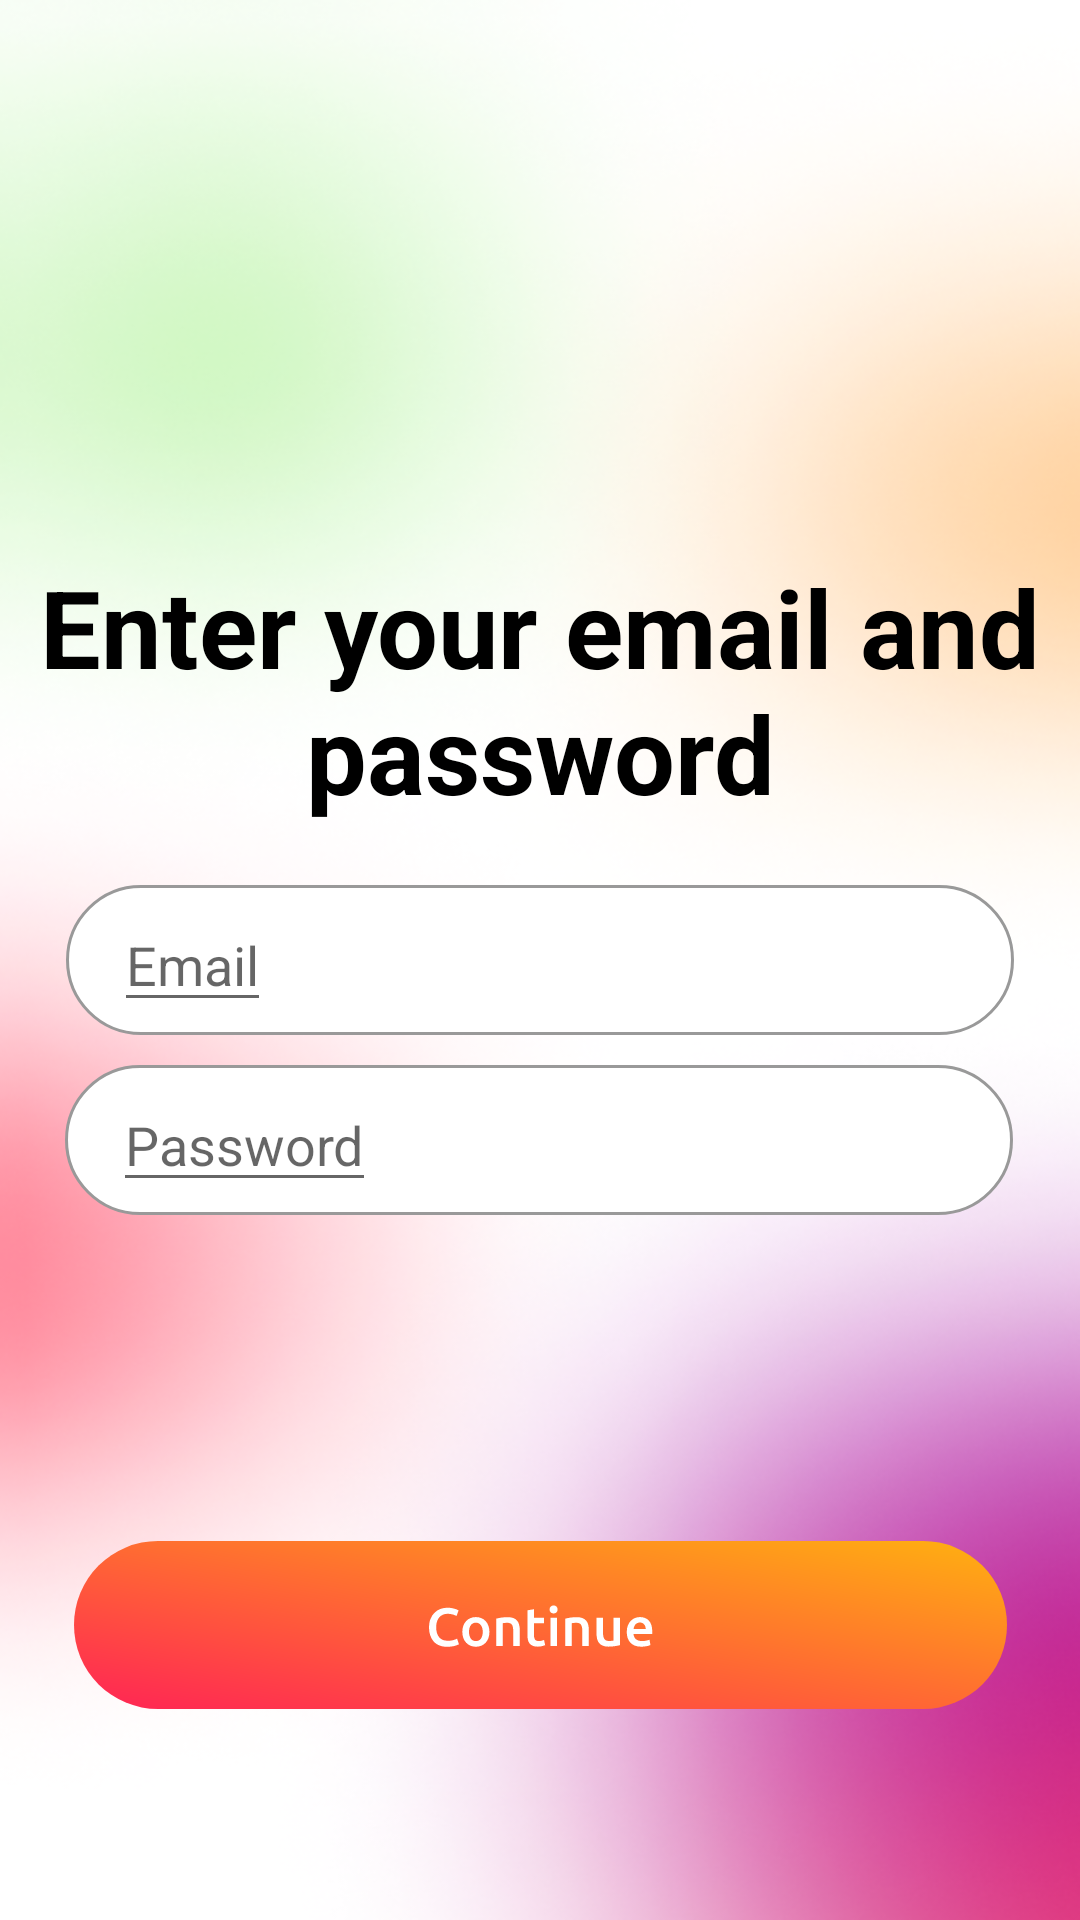

Produce the Android XML layout that renders to this screen, including the resource entries it uses.
<!-- AndroidManifest.xml: application theme Theme.DatingApp -->
<!-- res/layout/activity_login_and_password.xml -->
<?xml version="1.0" encoding="utf-8"?>
<androidx.constraintlayout.widget.ConstraintLayout xmlns:android="http://schemas.android.com/apk/res/android"
    xmlns:app="http://schemas.android.com/apk/res-auto"
    xmlns:tools="http://schemas.android.com/tools"
    android:layout_width="match_parent"
    android:layout_height="match_parent"
    tools:context=".LoginAndPasswordActivity"
    android:background="@drawable/ic_bgcolor">

    <TextView
        android:layout_width="wrap_content"
        android:layout_height="wrap_content"
        android:text="Enter your email and password"
        android:textAlignment="center"
        android:textColor="@color/black"
        android:textSize="36sp"
        android:layout_marginBottom="20dp"
        android:textStyle="bold"
        app:layout_constraintBottom_toTopOf="@+id/email"
        app:layout_constraintEnd_toEndOf="parent"
        app:layout_constraintHorizontal_bias="0.498"
        app:layout_constraintStart_toStartOf="parent"
        app:layout_constraintTop_toTopOf="parent"
        app:layout_constraintVertical_bias="1.0"
        tools:ignore="MissingConstraints" />
    <ImageView
        android:id="@+id/imageView"
        android:layout_width="wrap_content"
        android:layout_height="wrap_content"
        android:layout_marginTop="10dp"
        android:src="@drawable/ic_input"
        app:layout_constraintEnd_toEndOf="parent"
        app:layout_constraintHorizontal_bias="0.494"
        app:layout_constraintStart_toStartOf="parent"
        app:layout_constraintTop_toBottomOf="@+id/email"
        tools:ignore="MissingConstraints" />

    <ImageButton
        android:id="@+id/continuebtn"
        android:layout_width="wrap_content"
        android:layout_height="wrap_content"
        android:layout_alignParentLeft="true"
        android:layout_alignParentTop="true"
        android:background="#00000000"
        android:elevation="10dp"
        android:src="@drawable/ic_btn"
        app:layout_constraintBottom_toBottomOf="parent"
        app:layout_constraintEnd_toEndOf="parent"
        app:layout_constraintStart_toStartOf="parent"
        app:layout_constraintTop_toTopOf="parent"
        app:layout_constraintVertical_bias="0.9"
        tools:ignore="MissingConstraints" />

    <ImageView
        android:id="@+id/email"
        android:layout_width="wrap_content"
        android:layout_height="wrap_content"
        android:src="@drawable/ic_input"
        app:layout_constraintBottom_toBottomOf="parent"
        app:layout_constraintEnd_toEndOf="parent"
        app:layout_constraintStart_toStartOf="parent"
        app:layout_constraintTop_toTopOf="parent"
        tools:ignore="MissingConstraints" />

    <EditText
        android:id="@+id/emailhint"
        android:layout_width="wrap_content"
        android:layout_height="wrap_content"
        android:hint="Email"
        android:layout_marginStart="16dp"
        android:layout_marginEnd="16dp"
        android:maxLength="28"
        app:layout_constraintBottom_toBottomOf="@+id/email"
        app:layout_constraintEnd_toEndOf="@+id/email"
        app:layout_constraintHorizontal_bias="0.0"
        app:layout_constraintStart_toStartOf="@+id/email"
        app:layout_constraintTop_toTopOf="@+id/email"
        tools:ignore="MissingConstraints" />


    <EditText
        android:id="@+id/passwordhint"
        android:layout_width="wrap_content"
        android:layout_height="wrap_content"
        android:hint="Password"
        android:inputType="textPassword"
        android:maxLength="28"
        android:layout_marginStart="16dp"
        android:layout_marginEnd="16dp"
        app:layout_constraintBottom_toBottomOf="@+id/imageView"
        app:layout_constraintEnd_toEndOf="@+id/imageView"
        app:layout_constraintHorizontal_bias="0.0"
        app:layout_constraintStart_toStartOf="@+id/imageView"
        app:layout_constraintTop_toTopOf="@+id/imageView"
        tools:ignore="MissingConstraints" />

    <ImageButton
        android:id="@+id/backbtn"
        android:layout_width="wrap_content"
        android:layout_height="wrap_content"
        android:layout_marginLeft="16dp"
        android:layout_marginTop="60dp"
        android:background="@null"
        android:src="@drawable/ic_backbutton"
        app:layout_constraintBottom_toBottomOf="parent"
        app:layout_constraintStart_toStartOf="parent"
        app:layout_constraintTop_toTopOf="parent"
        app:layout_constraintVertical_bias="0.0">
    </ImageButton>


</androidx.constraintlayout.widget.ConstraintLayout>
<!-- resources referenced by this layout -->
<resources>
  <!-- drawable ic_bgcolor: png bitmap (drawable, 235396 bytes) -->
  <!-- drawable ic_btn: vector/xml drawable (drawable, 7096 chars, omitted) -->
  <!-- drawable ic_input (drawable) -->
  <vector xmlns:android="http://schemas.android.com/apk/res/android"
      android:width="316dp"
      android:height="50dp"
      android:viewportWidth="316"
      android:viewportHeight="50">
    <path
        android:strokeWidth="1"
        android:pathData="M25,0.5L291,0.5A24.5,24.5 0,0 1,315.5 25L315.5,25A24.5,24.5 0,0 1,291 49.5L25,49.5A24.5,24.5 0,0 1,0.5 25L0.5,25A24.5,24.5 0,0 1,25 0.5z"
        android:fillColor="#ffffff"
        android:strokeColor="#999999"/>
  </vector>
  <style name="Theme.DatingApp" parent="Theme.MaterialComponents.DayNight.NoActionBar">
          
  
          <item name="colorPrimary">@color/purple_500</item>
          <item name="colorPrimaryVariant">@color/purple_700</item>
          <item name="colorOnPrimary">@color/white</item>
          
          <item name="colorSecondary">@color/teal_200</item>
          <item name="colorSecondaryVariant">@color/teal_700</item>
          <item name="colorOnSecondary">@color/black</item>
          
          <item name="android:statusBarColor" tools:targetApi="l">?attr/colorPrimaryVariant</item>
          
      </style>
  <!-- not gathered from this repository: default colours our renderer supplied (Android Studio template values) -->
  <color name="purple_500">#FF6200EE</color>
  <color name="purple_700">#FF3700B3</color>
  <color name="teal_200">#FF03DAC5</color>
  <color name="teal_700">#FF018786</color>
  <color name="black">#FF000000</color>
  <color name="white">#FFFFFFFF</color>
</resources>
